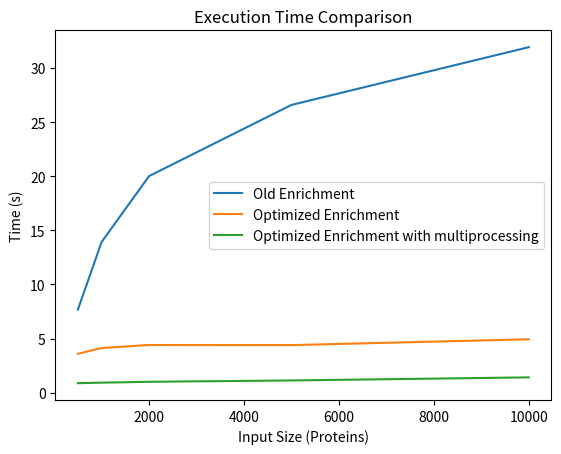

Here is the Python script that generated this plot:
import matplotlib.pyplot as plt

# Input sizes
sizes = [500, 1000, 2000, 5000, 10000]

# Measured times for function 1
times_old = [7.67753911, 13.925365686, 20.008758783, 26.585243702, 31.92001462]

# Measured times for function 2
times_new = [3.594931985, 4.127116085, 4.404329399, 4.394800243, 4.935018612]

# Measured times for function 3
times_multiprocessing = [0.879, 0.928, 1.006, 1.130, 1.415]

# Plot the data
plt.plot(sizes, times_old, label="Old Enrichment")
plt.plot(sizes, times_new, label="Optimized Enrichment")
plt.plot(sizes, times_multiprocessing, label="Optimized Enrichment with multiprocessing")

# Set labels and title
plt.xlabel("Input Size (Proteins)")
plt.ylabel("Time (s)")
plt.title("Execution Time Comparison")

# Add a legend
plt.legend()

# Show the plot
plt.show()
